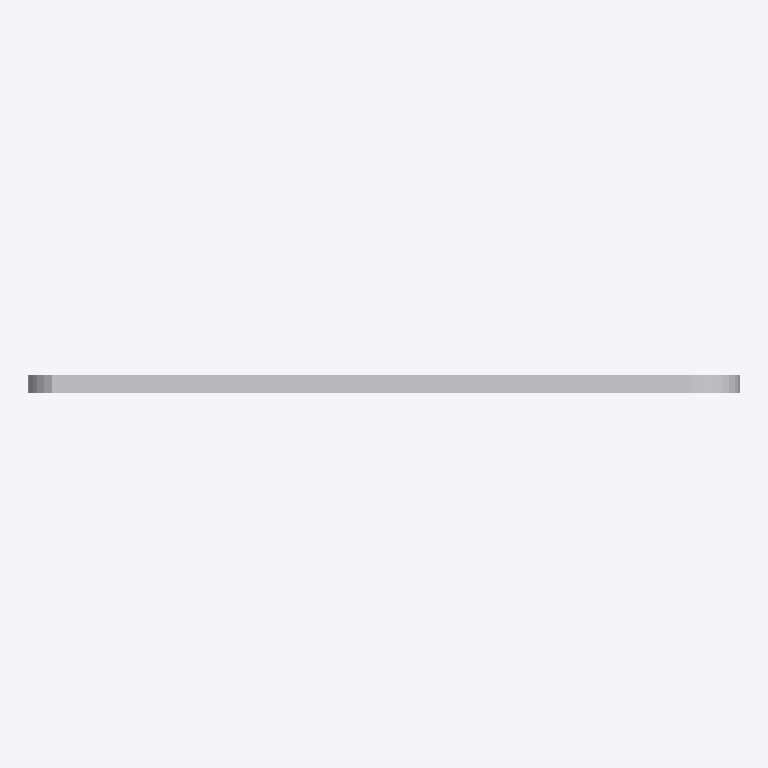
Plan cut of the same IFC building model at storey 'Port De Barcelona' (level 0.00 m, cut at 1.40 m), seen from above with north up, elements coloured by IFC class: 1 other element (light grey). No cut surface shows.
Extent 0.6 m × 0.0 m × 1.2 m (x, y, z). Storeys (1): Port De Barcelona at 0.00 m. Elements (1): 1 IfcFurnishingElement.

HEADER;
FILE_DESCRIPTION(('ViewDefinition [CoordinationView_V2.0]'),'2;1');
FILE_NAME('','',(''),(''),'','','');
FILE_SCHEMA(('IFC2X3'));
ENDSEC;
DATA;
#105=IFCPROJECT('34UKVHeH5CHvrwyycS_2aZ',$,'Port De Barcelona',$,$,'Port De Barcelona','Port De Barcelona',(#97),#92);
#130=IFCSITE('34UKVHeH5CHvrwyycS_2aX',$,'Default',$,$,#127,$,$,.ELEMENT.,(42,21,31,181945),(-71,-3,-24,-263305),0.0,$,$);
#115=IFCBUILDING('34UKVHeH5CHvrwyycS_2aY',$,'Port De Barcelona',$,$,#32,$,'Port De Barcelona',.ELEMENT.,$,$,$);
#124=IFCBUILDINGSTOREY('34UKVHeH5CHvrwyybZ1_NS',$,'Port De Barcelona',$,'Level:8mm Head',#122,$,'Port De Barcelona',.ELEMENT.,0.0);
#267=IFCFURNISHINGELEMENT('2FdzK7XGr0eudwYC_adavB',$,'APBCN-URB-VIA-SenalTransitoVertical_OtrasSenales_rncl:Tipo1:2316622',$,'APBCN-URB-VIA-SenalTransitoVertical_OtrasSenales_rncl:Tipo1',#265,#260,'2316622');
ENDSEC;
